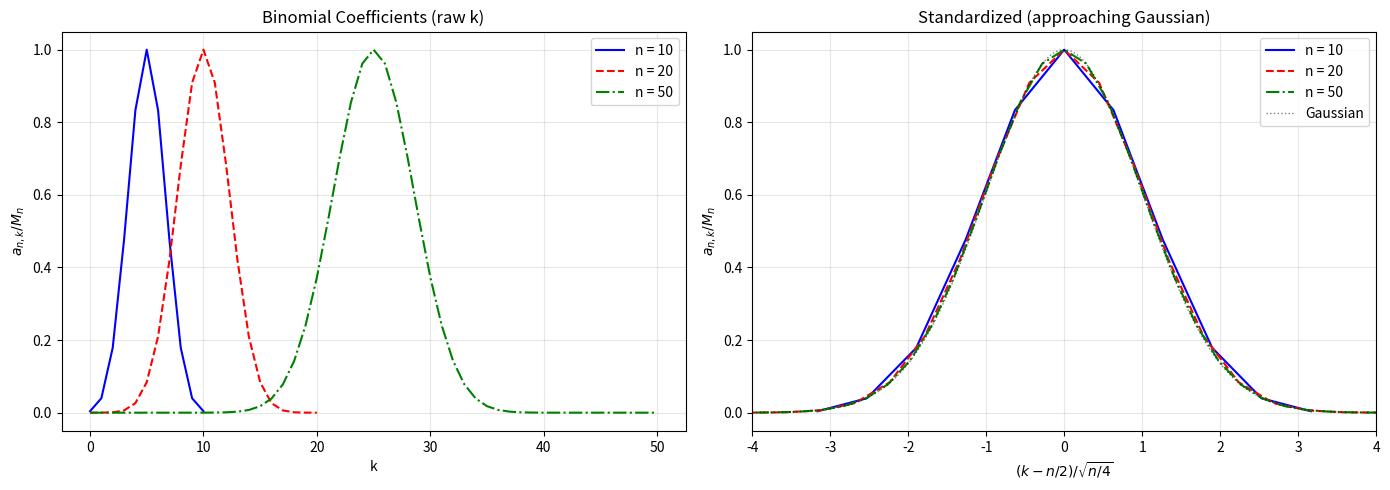
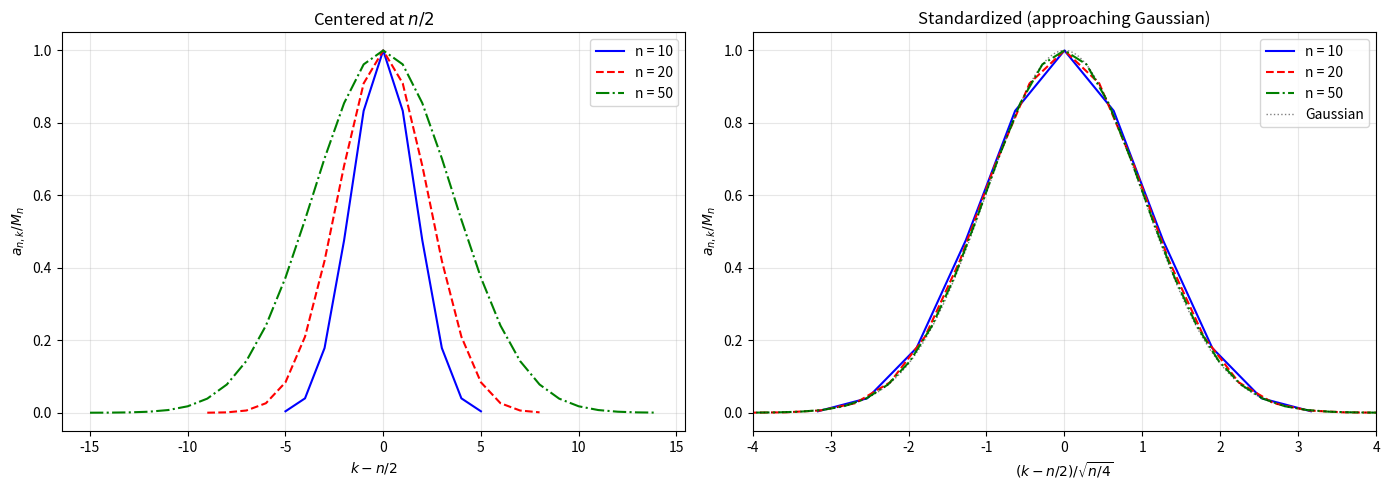

Here is the Python script that generated these plots, in order:
"""
Problem 9: Binomial Coefficients
(a) Compute a_{n,k} via recurrence, check a_{n,n}=1
(b) Compute E(k) = (1/2^n) sum(k * a_{n,k}) = n/2
(c) Plot bell-shaped curves a_{n,k}/M_n
"""
import numpy as np
import matplotlib.pyplot as plt
import warnings
warnings.filterwarnings('ignore', category=RuntimeWarning)

def binom_coeffs(n, dtype=np.float64):
    a = np.zeros(n + 1, dtype=dtype)
    a[0] = dtype(1.0)
    for k in range(n):
        a[k+1] = a[k] * dtype(n - k) / dtype(k + 1)
    return a

# === Part (a) ===
print("=" * 80)
print("Part (a): Binomial coefficients via recurrence")
print("=" * 80)
print(f"{'n':>6s}  {'max (double)':>15s}  {'a_nn (double)':>18s}  "
      f"{'max (single)':>15s}  {'a_nn (single)':>18s}")
print("-" * 78)
for n in [10, 20, 30, 50, 100, 130, 150, 200, 500, 1000]:
    ad = binom_coeffs(n, np.float64)
    as_ = binom_coeffs(n, np.float32)
    print(f"{n:6d}  {np.max(ad):15.6e}  {ad[n]:18.10e}  "
          f"{np.max(as_):15.6e}  {as_[n]:18.10e}")

# === Part (b) ===
print("\n" + "=" * 80)
print("Part (b): E(k) = (1/2^n) sum(k * a_{n,k}) = n/2")
print("=" * 80)
print(f"{'n':>6s}  {'E(k)':>20s}  {'n/2':>10s}  {'|error|':>15s}  {'M_n':>20s}")
print("-" * 76)
for n in [10, 20, 50, 100, 200, 500, 1000, 1020, 1025, 1030]:
    a = binom_coeffs(n)
    Mn = np.max(a)
    ks = np.arange(n + 1, dtype=np.float64)
    two_n = np.float64(2.0) ** np.float64(n)
    Ek = np.sum(ks * a) / two_n
    exact = n / 2.0
    err = abs(Ek - exact) if np.isfinite(Ek) else float('inf')
    print(f"{n:6d}  {Ek:20.10e}  {exact:10.1f}  {err:15.6e}  {Mn:20.6e}")

# === Part (c) ===
fig, axes = plt.subplots(1, 2, figsize=(14, 5))
for n, style in [(10, 'b-'), (20, 'r--'), (50, 'g-.')]:
    a = binom_coeffs(n)
    Mn = np.max(a)
    ks = np.arange(n + 1)
    axes[0].plot(ks, a / Mn, style, linewidth=1.5, label=f'n = {n}')
    z = (ks - n / 2.0) / np.sqrt(n / 4.0)
    axes[1].plot(z, a / Mn, style, linewidth=1.5, label=f'n = {n}')

z_c = np.linspace(-4, 4, 200)
axes[1].plot(z_c, np.exp(-z_c**2 / 2), 'k:', lw=1, alpha=0.5, label='Gaussian')

axes[0].set_xlabel('k'); axes[0].set_ylabel(r'$a_{n,k}/M_n$')
axes[0].set_title('Binomial Coefficients (raw k)')
axes[0].legend(); axes[0].grid(True, alpha=0.3)

axes[1].set_xlabel(r'$(k - n/2)/\sqrt{n/4}$'); axes[1].set_ylabel(r'$a_{n,k}/M_n$')
axes[1].set_title('Standardized (approaching Gaussian)')
axes[1].legend(); axes[1].grid(True, alpha=0.3); axes[1].set_xlim(-4, 4)

plt.tight_layout()
plt.savefig('problem9c_plot.png', dpi=150, bbox_inches='tight')
plt.show()

fig, axes = plt.subplots(1, 2, figsize=(14, 5))
for n, style in [(10, 'b-'), (20, 'r--'), (50, 'g-.')]:
    a = binom_coeffs(n)
    Mn = np.max(a)
    ks = np.arange(n+1)
    # Left: plot over chosen k range near n/2
    mu = n / 2.0
    sigma = np.sqrt(n / 4.0)
    k_lo = max(0, int(mu - 4*sigma))
    k_hi = min(n, int(mu + 4*sigma))
    mask = (ks >= k_lo) & (ks <= k_hi)
    axes[0].plot(ks[mask] - mu, a[mask]/Mn, style, linewidth=1.5, label=f'n = {n}')
    # Right: standardized variable
    z = (ks - mu) / sigma
    axes[1].plot(z, a/Mn, style, linewidth=1.5, label=f'n = {n}')

z_c = np.linspace(-4, 4, 200)
axes[1].plot(z_c, np.exp(-z_c**2/2), 'k:', lw=1, alpha=0.5, label='Gaussian')

axes[0].set_xlabel('$k - n/2$'); axes[0].set_ylabel(r'$a_{n,k}/M_n$')
axes[0].set_title('Centered at $n/2$')
axes[0].legend(); axes[0].grid(True, alpha=0.3)

axes[1].set_xlabel(r'$(k - n/2)/\sqrt{n/4}$'); axes[1].set_ylabel(r'$a_{n,k}/M_n$')
axes[1].set_title('Standardized (approaching Gaussian)')
axes[1].legend(); axes[1].grid(True, alpha=0.3); axes[1].set_xlim(-4, 4)

plt.tight_layout()
plt.savefig('problem9c_plot.png', dpi=150, bbox_inches='tight')
